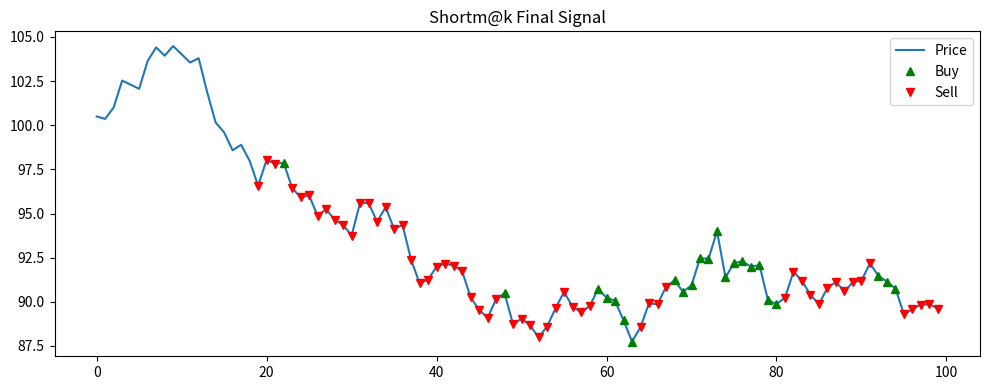

Write Python code to recreate this figure.
# shortmak-demo/quantify_sim.py

import numpy as np
import pandas as pd
import matplotlib.pyplot as plt
from collections import Counter

# --- Simulated Signal Generators (these are the "short reasoning chains") ---

def signal_sma_crossover(price):
    sma_short = price.rolling(window=5).mean()
    sma_long = price.rolling(window=20).mean()
    signal = (sma_short > sma_long).astype(int) - (sma_short < sma_long).astype(int)
    return signal.fillna(0)

def signal_rsi(price):
    delta = price.diff()
    gain = np.where(delta > 0, delta, 0)
    loss = np.where(delta < 0, -delta, 0)
    avg_gain = pd.Series(gain).rolling(window=14).mean()
    avg_loss = pd.Series(loss).rolling(window=14).mean()
    rs = avg_gain / (avg_loss + 1e-9)
    rsi = 100 - (100 / (1 + rs))
    signal = ((rsi < 30).astype(int)) - ((rsi > 70).astype(int))
    return pd.Series(signal).fillna(0)

def signal_momentum(price):
    return np.sign(price.diff(periods=3)).fillna(0)

# --- Shortm@k Voting Logic ---

def shortmak_vote(signals, k=3):
    """
    signals: list of pandas Series (same length)
    k: number of signals to stop at for voting
    """
    vote_output = []
    length = len(signals[0])
    for i in range(length):
        votes = [s.iloc[i] for s in signals[:k]]
        vote = Counter(votes).most_common(1)[0][0]
        vote_output.append(vote)
    return pd.Series(vote_output)

# --- Main Execution ---

if __name__ == "__main__":
    # Generate fake price data
    np.random.seed(42)
    price = pd.Series(np.cumsum(np.random.randn(100)) + 100)

    # Run individual signals
    s1 = signal_sma_crossover(price)
    s2 = signal_rsi(price)
    s3 = signal_momentum(price)

    # Apply Shortm@k majority vote
    final_signal = shortmak_vote([s1, s2, s3], k=3)

    # Output results
    df = pd.DataFrame({
        'price': price,
        'sma_cross': s1,
        'rsi': s2,
        'momentum': s3,
        'final_signal': final_signal
    })

    df.to_csv("shortmak_quantify_output.csv", index=False)
    print("Saved: shortmak_quantify_output.csv")

    # Optional: Visualize
    plt.figure(figsize=(10, 4))
    plt.plot(price, label="Price")
    plt.plot(df[df['final_signal'] == 1].index, price[df['final_signal'] == 1], '^', color='g', label="Buy")
    plt.plot(df[df['final_signal'] == -1].index, price[df['final_signal'] == -1], 'v', color='r', label="Sell")
    plt.title("Shortm@k Final Signal")
    plt.legend()
    plt.tight_layout()
    plt.savefig("shortmak_quantify_plot.png")
    plt.show()

